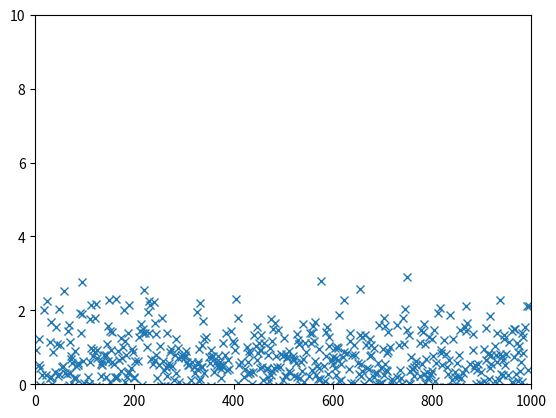
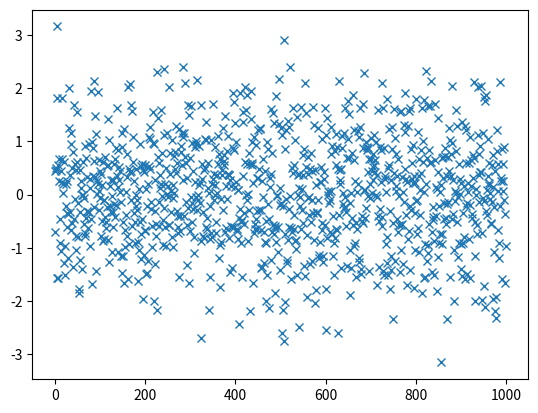

Reproduce these figures in Python, in order. (Note: this script raises an exception after producing the figures.)
%pylab

#Simple animation example based on example from 
#Matplotlib online documentation
import numpy as np
import matplotlib.pyplot as plt
import matplotlib.animation as animation

#Set up initial figure
fig, ax = plt.subplots()
line, = ax.plot(np.random.randn(1000),'x')
ax.set_xlim(0,1000)
ax.set_ylim(0,10)


def updatefig(i):
    """Updates figure each time function is called
    and returns new figure 'axes'
    """
    print("iteration=",i,"shift=",np.mod(i,10))
    line.set_ydata(np.random.randn(1000)+np.mod(i,10))
    return line,

#updatefig is called 30 times, and each iteration of the image is 
#stored as a frame in an animation
ani = animation.FuncAnimation(fig, updatefig, frames=30,interval=100,repeat=False)
plt.show()

#Simple animation example based on example from 
#Matplotlib online documentation
import numpy as np
import matplotlib.pyplot as plt
import matplotlib.animation as animation

#Set up initial figure
fig, ax = plt.subplots()

line, = ax.plot(np.random.randn(1000),'x')
line.set

"""Example of an anumation using Matplotlib"""
import numpy as np
import matplotlib.pyplot as plt
import matplotlib.animation as animation
from scipy import misc

fig = plt.figure()

#load and normalize image matrix
#F is an M x N x 3 array with the 3rd dimension corresponding to
#the colors red, green, and blie
F = misc.face() 
F = F/float(F.max())

#Initial figure in which frames of animation will be displayed
x=0
im = plt.imshow(F*sin(x)**2, animated=True)

def updatefig(*args):
    """FuncAnimation will call this function 
    30 times (corresponding to input variable, frames). Each call, 
    x is updated, a new image is displayed on the figure,
    and the updated image is returned. 
    """
    global x #The value of x is preserved after returning from function
    x = x + np.pi / 15.
    im.set_array(F*sin(x)**2)
    return im,


ani = animation.FuncAnimation(fig, updatefig,frames=30, repeat=False,blit=True)

